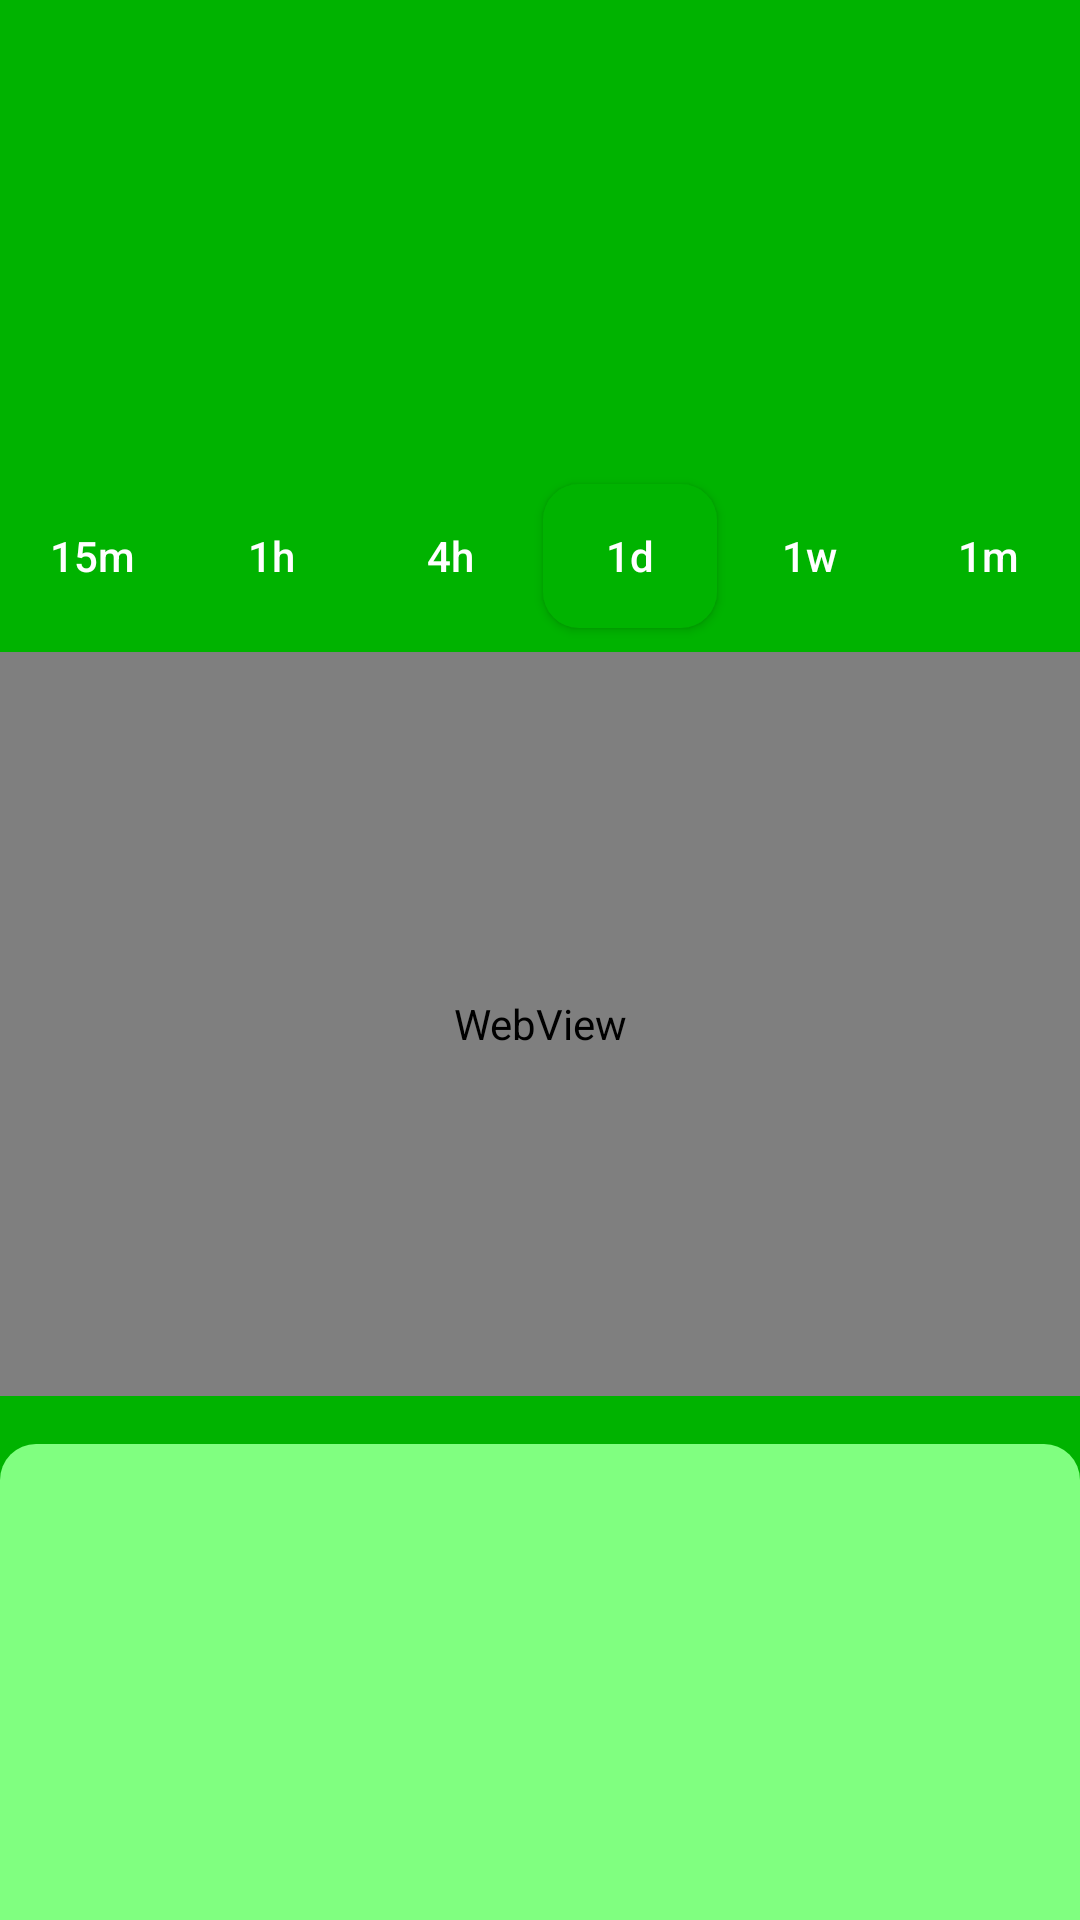

Write the Android layout XML for this screen, with the resource values it uses.
<!-- AndroidManifest.xml: application theme Theme.CrptoTracker -->
<!-- res/layout/fragment_details.xml -->
<?xml version="1.0" encoding="utf-8"?>

<androidx.constraintlayout.widget.ConstraintLayout xmlns:android="http://schemas.android.com/apk/res/android"
    xmlns:app="http://schemas.android.com/apk/res-auto"
    xmlns:tools="http://schemas.android.com/tools"
    android:id="@+id/frameLayout2"
    android:layout_width="match_parent"
    android:layout_height="match_parent"
    android:background="@color/green">

    <androidx.constraintlayout.widget.ConstraintLayout
        android:id="@+id/detailAppbar"
        android:layout_width="match_parent"
        android:layout_height="wrap_content"
        android:paddingStart="12dp"
        android:paddingTop="8dp"
        android:paddingEnd="12dp"
        android:paddingBottom="8dp"
        app:layout_constraintEnd_toEndOf="parent"
        app:layout_constraintStart_toStartOf="parent"
        app:layout_constraintTop_toTopOf="parent">

        <ImageButton
            android:id="@+id/addWatchlistButton"
            android:layout_width="wrap_content"
            android:layout_height="wrap_content"
            android:background="@null"
            android:contentDescription="TODO"
            android:minWidth="48dp"
            android:minHeight="48dp"
            android:padding="8dp"
            android:src="@drawable/ic_star_outline"
            app:layout_constraintBottom_toBottomOf="parent"
            app:layout_constraintEnd_toEndOf="parent"
            app:layout_constraintTop_toTopOf="parent" />

        <ImageButton
            android:id="@+id/backStackButton"
            android:layout_width="wrap_content"
            android:layout_height="wrap_content"
            android:background="@null"
            android:minWidth="48dp"
            android:minHeight="48dp"
            android:padding="8dp"
            android:src="@drawable/ic_back_stack"
            app:layout_constraintBottom_toBottomOf="parent"
            app:layout_constraintStart_toStartOf="parent"
            app:layout_constraintTop_toTopOf="parent"
            tools:ignore="SpeakableTextPresentCheck" />

        <TextView
            android:id="@+id/detailSymbolTextView"
            android:layout_width="wrap_content"
            android:layout_height="wrap_content"
            android:textColor="@color/white"
            android:textSize="20sp"
            app:layout_constraintBottom_toBottomOf="parent"
            app:layout_constraintEnd_toStartOf="@+id/addWatchlistButton"
            app:layout_constraintStart_toEndOf="@+id/backStackButton"
            app:layout_constraintTop_toTopOf="parent"
            tools:text="BTC" />
    </androidx.constraintlayout.widget.ConstraintLayout>

    <androidx.constraintlayout.widget.ConstraintLayout
        android:id="@+id/detailPrice"
        android:layout_width="match_parent"
        android:layout_height="wrap_content"
        android:paddingStart="16dp"
        android:paddingTop="12dp"
        android:paddingBottom="12dp"
        app:layout_constraintEnd_toEndOf="parent"
        app:layout_constraintStart_toStartOf="parent"
        app:layout_constraintTop_toBottomOf="@id/detailAppbar">

        <TextView
            android:id="@+id/detailChangeTextView"
            android:layout_width="wrap_content"
            android:layout_height="wrap_content"
            android:layout_marginTop="6dp"
            android:textColor="@color/green"
            android:textSize="18sp"
            app:layout_constraintStart_toEndOf="@+id/detailChangeImageView"
            app:layout_constraintTop_toBottomOf="@+id/detailPriceTextView"
            tools:text="2.68%" />

        <TextView
            android:id="@+id/detailPriceTextView"
            android:layout_width="wrap_content"
            android:layout_height="wrap_content"
            android:layout_marginStart="32dp"
            android:textColor="@color/white"
            android:textSize="26sp"
            app:layout_constraintStart_toEndOf="@+id/detailImageView"
            app:layout_constraintTop_toTopOf="parent"
            tools:text="$108.56" />

        <ImageView
            android:id="@+id/detailChangeImageView"
            android:layout_width="wrap_content"
            android:layout_height="wrap_content"
            app:layout_constraintBottom_toBottomOf="@+id/detailChangeTextView"
            app:layout_constraintStart_toStartOf="@+id/detailPriceTextView"
            app:layout_constraintTop_toTopOf="@+id/detailChangeTextView"
            tools:srcCompat="@drawable/ic_caret_up" />

        <ImageView
            android:id="@+id/detailImageView"
            android:layout_width="64dp"
            android:layout_height="64dp"
            app:layout_constraintBottom_toBottomOf="parent"
            app:layout_constraintStart_toStartOf="parent"
            app:layout_constraintTop_toTopOf="parent"
            tools:ignore="ImageContrastCheck"
            tools:srcCompat="@tools:sample/avatars" />
    </androidx.constraintlayout.widget.ConstraintLayout>

    <androidx.constraintlayout.widget.ConstraintLayout
        android:id="@+id/detailChart"
        android:layout_width="match_parent"
        android:layout_height="0dp"
        app:layout_constraintEnd_toEndOf="parent"
        app:layout_constraintStart_toStartOf="parent"
        app:layout_constraintTop_toBottomOf="@id/detailPrice">

        <androidx.appcompat.widget.AppCompatButton
            android:id="@+id/button"
            android:layout_width="58dp"
            android:layout_height="48dp"
            android:layout_marginTop="8dp"
            android:background="@null"
            android:text="@string/_1m"
            android:textAllCaps="false"
            android:textColor="@color/white"
            app:layout_constraintEnd_toEndOf="parent"
            app:layout_constraintHorizontal_bias="0.5"
            app:layout_constraintStart_toEndOf="@+id/button1"
            app:layout_constraintTop_toTopOf="parent" />

        <androidx.appcompat.widget.AppCompatButton
            android:id="@+id/button1"
            android:layout_width="58dp"
            android:layout_height="48dp"
            android:background="@null"
            android:text="@string/_1w"
            android:textAllCaps="false"
            android:textColor="@color/white"
            app:layout_constraintBottom_toBottomOf="@+id/button"
            app:layout_constraintEnd_toStartOf="@+id/button"
            app:layout_constraintHorizontal_bias="0.5"
            app:layout_constraintStart_toEndOf="@+id/button2"
            app:layout_constraintTop_toTopOf="@+id/button" />

        <androidx.appcompat.widget.AppCompatButton
            android:id="@+id/button2"
            android:layout_width="58dp"
            android:layout_height="48dp"
            android:background="@drawable/active_button"
            android:text="@string/_1d"
            android:textAllCaps="false"
            android:textColor="@color/white"
            app:layout_constraintBottom_toBottomOf="@+id/button1"
            app:layout_constraintEnd_toStartOf="@+id/button1"
            app:layout_constraintHorizontal_bias="0.5"
            app:layout_constraintStart_toEndOf="@+id/button3"
            app:layout_constraintTop_toTopOf="@+id/button1" />

        <androidx.appcompat.widget.AppCompatButton
            android:id="@+id/button3"
            android:layout_width="58dp"
            android:layout_height="48dp"
            android:background="@null"
            android:text="@string/_4h"
            android:textAllCaps="false"
            android:textColor="@color/white"
            app:layout_constraintBottom_toBottomOf="@+id/button2"
            app:layout_constraintEnd_toStartOf="@+id/button2"
            app:layout_constraintHorizontal_bias="0.5"
            app:layout_constraintStart_toEndOf="@+id/button4"
            app:layout_constraintTop_toTopOf="@+id/button2" />

        <androidx.appcompat.widget.AppCompatButton
            android:id="@+id/button4"
            android:layout_width="58dp"
            android:layout_height="48dp"
            android:background="@null"
            android:text="@string/_1h"
            android:textAllCaps="false"
            android:textColor="@color/white"
            app:layout_constraintBottom_toBottomOf="@+id/button3"
            app:layout_constraintEnd_toStartOf="@+id/button3"
            app:layout_constraintHorizontal_bias="0.5"
            app:layout_constraintStart_toEndOf="@+id/button5"
            app:layout_constraintTop_toTopOf="@+id/button3" />

        <androidx.appcompat.widget.AppCompatButton
            android:id="@+id/button5"
            android:layout_width="58dp"
            android:layout_height="48dp"
            android:background="@null"
            android:text="@string/_15m"
            android:textAllCaps="false"
            android:textColor="@color/white"
            app:layout_constraintBottom_toBottomOf="@+id/button4"
            app:layout_constraintEnd_toStartOf="@+id/button4"
            app:layout_constraintHorizontal_bias="0.5"
            app:layout_constraintStart_toStartOf="parent"
            app:layout_constraintTop_toTopOf="@+id/button4" />

        <WebView
            android:id="@+id/detaillChartWebView"
            android:layout_width="match_parent"
            android:layout_height="248dp"
            android:layout_marginTop="8dp"
            app:layout_constraintEnd_toEndOf="parent"
            app:layout_constraintStart_toStartOf="parent"
            app:layout_constraintTop_toBottomOf="@+id/button" />

    </androidx.constraintlayout.widget.ConstraintLayout>


    <androidx.constraintlayout.widget.ConstraintLayout
        android:id="@+id/AllDetail"
        android:layout_width="match_parent"
        android:layout_height="0dp"
        android:layout_marginTop="16dp"
        android:background="@drawable/detail_content_bg"
        android:paddingStart="12dp"
        android:paddingTop="8dp"
        android:paddingEnd="12dp"
        android:paddingBottom="8dp"
        app:layout_constraintBottom_toBottomOf="parent"
        app:layout_constraintEnd_toEndOf="parent"
        app:layout_constraintStart_toStartOf="parent"
        app:layout_constraintTop_toBottomOf="@id/detailChart">


        <androidx.recyclerview.widget.RecyclerView
            android:id="@+id/detailRecyclerView"
            android:layout_width="0dp"
            android:layout_height="0dp"
            android:orientation="vertical"
            app:layoutManager="androidx.recyclerview.widget.LinearLayoutManager"
            app:layout_constraintBottom_toBottomOf="parent"
            app:layout_constraintEnd_toEndOf="parent"
            app:layout_constraintStart_toStartOf="parent"
            app:layout_constraintTop_toTopOf="parent" />

    </androidx.constraintlayout.widget.ConstraintLayout>

</androidx.constraintlayout.widget.ConstraintLayout>
<!-- resources referenced by this layout -->
<resources>
  <color name="green">#00b300</color>
  <color name="white">#FFFFFFFF</color>
  <!-- drawable active_button (drawable) -->
  <?xml version="1.0" encoding="utf-8"?>
  
  <shape xmlns:android="http://schemas.android.com/apk/res/android">
      <solid android:color="@color/green"/>
      <corners android:radius="12dp"/>
  </shape>
  <!-- drawable detail_content_bg (drawable) -->
  <?xml version="1.0" encoding="utf-8"?>
  
  <shape xmlns:android="http://schemas.android.com/apk/res/android">
      <solid android:color="@color/oldgreen" />
      <corners
          android:topLeftRadius="12dp"
          android:topRightRadius="12dp" />
  </shape>
  <string name="_15m">15m</string>
  <string name="_1d">1d</string>
  <string name="_1h">1h</string>
  <string name="_1m">1m</string>
  <string name="_1w">1w</string>
  <string name="_4h">4h</string>
  <style name="Theme.CrptoTracker" parent="Theme.MaterialComponents.DayNight.NoActionBar">
          
          <item name="colorPrimary">@color/green</item>
          <item name="colorPrimaryVariant">@color/oldgreen</item>
          <item name="colorOnPrimary">@color/white</item>
          
          <item name="colorSecondary">@color/teal_200</item>
          <item name="colorSecondaryVariant">@color/teal_700</item>
          <item name="colorOnSecondary">@color/black</item>
          
          <item name="android:statusBarColor">?attr/colorPrimaryVariant</item>
          
      </style>
  <color name="oldgreen">#80ff80</color>
  <color name="teal_200">#FF03DAC5</color>
  <color name="teal_700">#FF018786</color>
  <color name="black">#FF000000</color>
</resources>
